Run: headless pygame with SDL's dummy video driver; simulated clock (each Clock.tick advances the game by its frame time, no real sleeping); random seed 0; keys injected as events and as key.get_pressed() state; no mouse input.
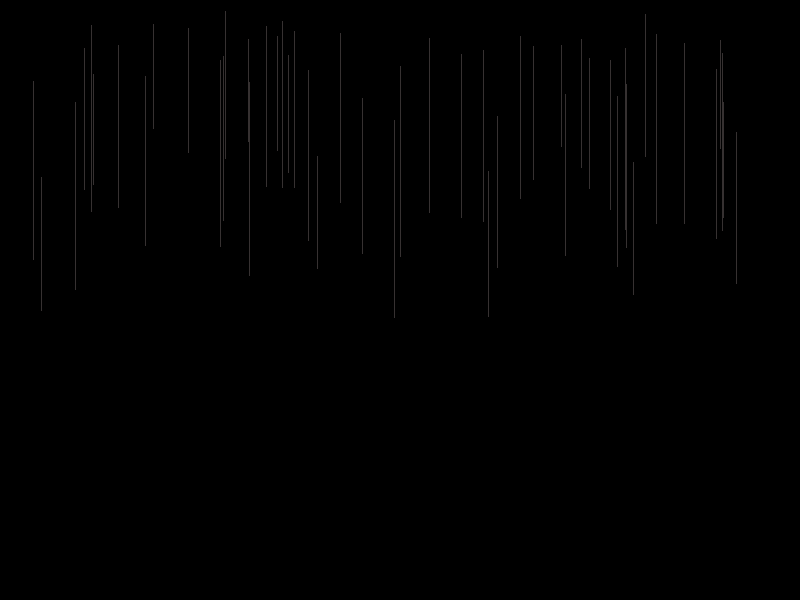
Frame 1 of 4 · flips 1–60 · no input
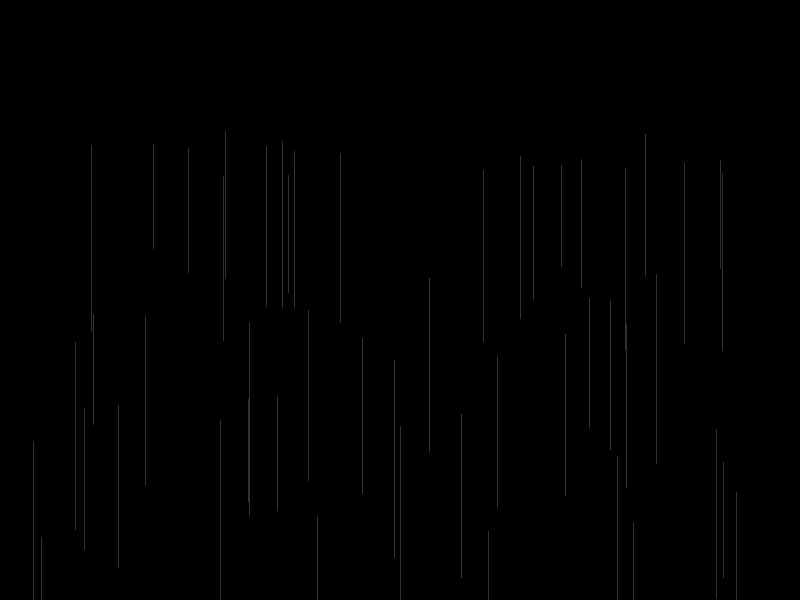
Frame 2 of 4 · flips 61–180 · tapped SPACE, RETURN · held RIGHT (→), D
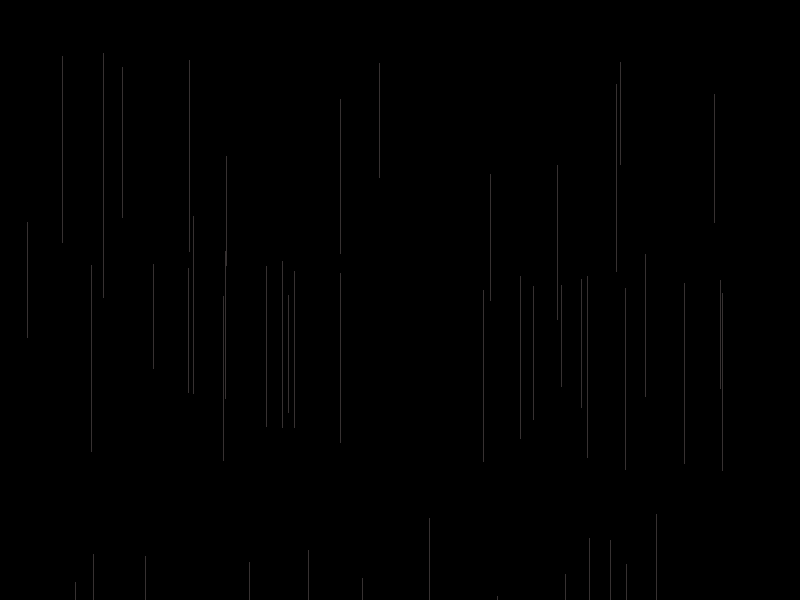
Frame 3 of 4 · flips 181–300 · held DOWN (↓), S
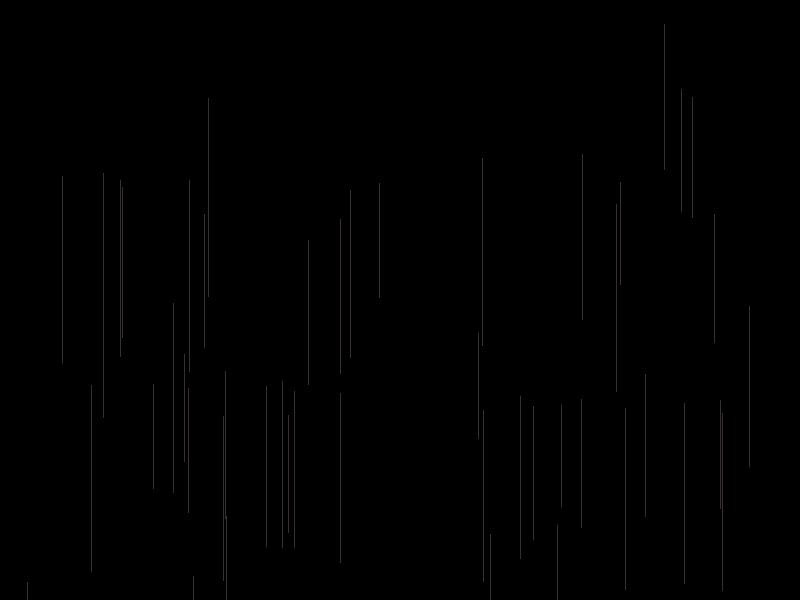
Frame 4 of 4 · flips 301–420 · held LEFT (←), A, UP (↑), W

The pygame program that drew these frames:

import pygame
import random

# Инициализация Pygame
pygame.init()

# Размеры окна
width = 800
height = 600

# Создание окна
screen = pygame.display.set_mode((width, height))
pygame.display.set_caption("Задний фон с линиями")

# Создание списка для хранения линий
lines = []

# Определение класса для линий
class Line:
    def __init__(self, x, y, length):
        self.x = x
        self.y = y
        self.length = length
        self.color = (54, 49, 49)
        self.speed = random.randint(1, 3)

    def move(self):
        self.y += self.speed

    def draw(self):
        pygame.draw.line(screen, self.color, (self.x, self.y), (self.x, self.y + self.length), 1)

# Основной цикл программы
running = True
while running:
    # Обработка событий
    for event in pygame.event.get():
        if event.type == pygame.QUIT:
            running = False

    # Очистка экрана
    screen.fill((0, 0, 0))

    # Генерация новых линий
    if len(lines) < 50:
        x = random.randint(0, width)
        y = 0
        length = random.randint(100, 200)
        new_line = Line(x, y, length)
        lines.append(new_line)

    # Движение и отрисовка линий
    for line in lines:
        line.move()
        line.draw()

    # Удаление линий, вышедших за пределы экрана
    lines = [line for line in lines if line.y < height]

    # Обновление экрана
    pygame.display.flip()

# Завершение работы Pygame
pygame.quit()
